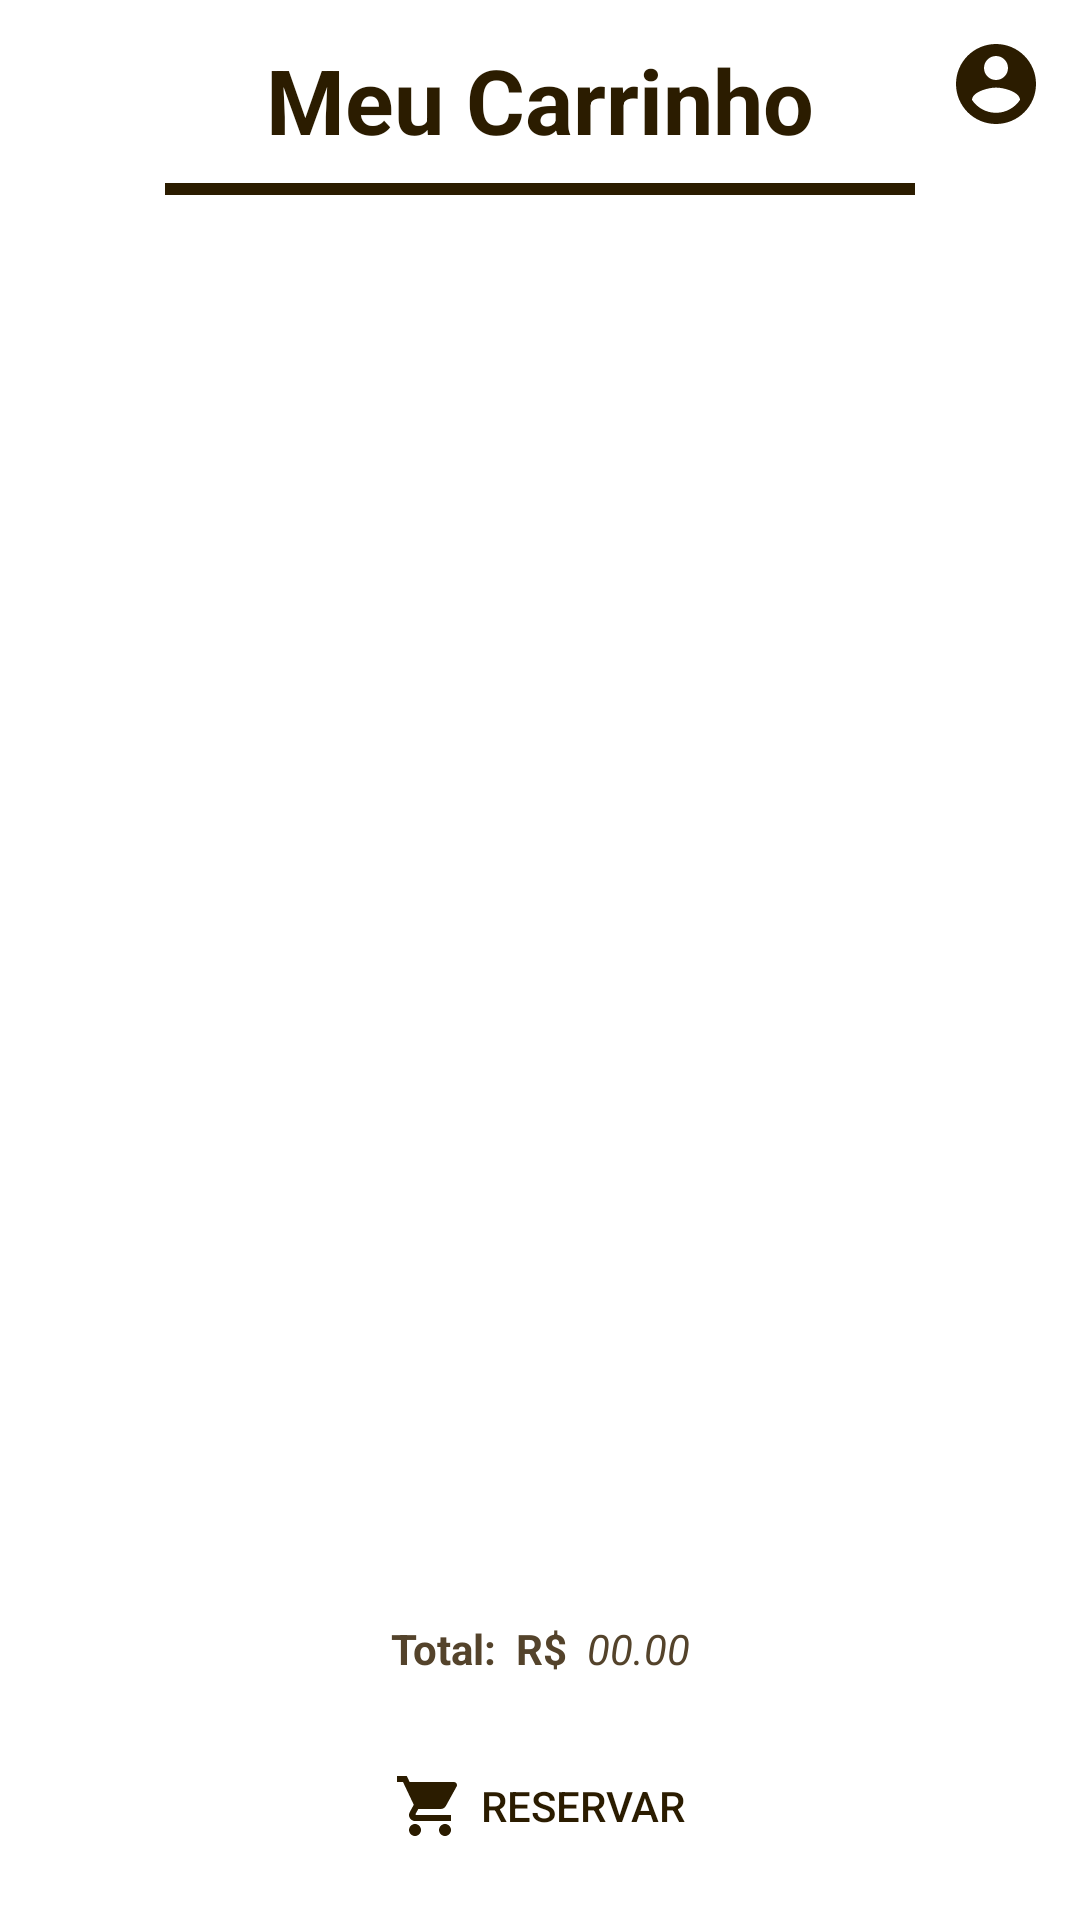

This screen was rendered from an Android layout file. Write that file and the resources it references.
<!-- AndroidManifest.xml: application theme Theme.AppCompat.Light.NoActionBar -->
<!-- res/layout/activity_cliente_carrinho.xml -->
<?xml version="1.0" encoding="utf-8"?>
<RelativeLayout
        xmlns:android="http://schemas.android.com/apk/res/android"
        xmlns:tools="http://schemas.android.com/tools"
        android:layout_width="match_parent"
        android:layout_height="match_parent"
        tools:context=".view.ClienteProfile"
        android:background="@android:color/white">

    <TextView
            android:id="@+id/carrinho_TextView_Cadastro"
            android:layout_width="match_parent"
            android:layout_height="56sp"
            android:paddingTop="13sp"
            android:text="Meu Carrinho"
            android:textAlignment="center"
            android:textSize="30sp"
            android:textStyle="bold"
            android:textColor="@color/text_color_dark"/>

    <View
            android:layout_width="250sp"
            android:layout_height="4sp"
            android:layout_marginTop="5sp"
            android:layout_centerHorizontal="true"
            android:background="@color/text_color_dark"
            android:layout_below="@+id/carrinho_Toolbar"/>

    <include
            android:id="@+id/carrinho_Toolbar"
            layout="@layout/layout_toolbar"/>

        <androidx.recyclerview.widget.RecyclerView
                android:id="@+id/carrinho_Recycler"
                android:layout_width="match_parent"
                android:layout_height="match_parent"
                android:layout_below="@+id/carrinho_Toolbar"
                android:layout_above="@+id/botaoReserva_layout"
                android:layout_centerHorizontal="true"
                android:layout_marginTop="20dp"
                android:layout_marginBottom="15dp"
                android:orientation="vertical">


        </androidx.recyclerview.widget.RecyclerView>


        <LinearLayout
                android:id="@+id/botaoReserva_layout"
                android:layout_width="match_parent"
                android:layout_height="wrap_content"
                android:layout_alignParentBottom="true"
                android:layout_centerHorizontal="true"
                android:layout_marginBottom="10dp"
                android:orientation="vertical">

            <LinearLayout
                    android:layout_width="match_parent"
                    android:layout_height="wrap_content"
                    android:gravity="center"
                    android:layout_marginBottom="15dp"
                    android:orientation="horizontal">

                <TextView
                        android:layout_width="wrap_content"
                        android:layout_height="wrap_content"
                        android:gravity="end"
                        android:textStyle="bold"
                        android:textColor="@color/text_color"
                        android:text="Total:  R$ "/>

                <TextView
                        android:layout_width="wrap_content"
                        android:layout_height="wrap_content"
                        android:gravity="start"
                        android:textStyle="italic"
                        android:textColor="@color/text_color"
                        android:text=" 00.00"/>

            </LinearLayout>

            <Button
                    android:id="@+id/carrinho_Button_Reserva"
                    android:layout_width="wrap_content"
                    android:layout_height="56dp"
                    android:layout_gravity="center"
                    android:layout_marginLeft="15dp"
                    android:layout_marginRight="15dp"
                    android:background="@drawable/round_button"
                    android:text="RESERVAR"
                    android:textAllCaps="false"
                    android:textColor="@color/text_color_dark"
                    android:drawableStart="@drawable/icon_shopping"
                    android:drawablePadding="5sp"
                    android:padding="10dp"/>

        </LinearLayout>

    <RelativeLayout
            android:id="@+id/carrinho_ProgressBar"
            android:layout_width="match_parent"
            android:layout_height="match_parent"
            android:background="#77BDBDBD"
            android:visibility="gone">


        <ProgressBar
                android:layout_width="70sp"
                android:layout_height="70sp"
                android:layout_centerHorizontal="true"
                android:layout_centerVertical="true"/>

    </RelativeLayout>

</RelativeLayout>
<!-- res/layout/layout_toolbar.xml (included above) -->
<?xml version="1.0" encoding="utf-8"?>
<androidx.appcompat.widget.Toolbar
        xmlns:android="http://schemas.android.com/apk/res/android" xmlns:tools="http://schemas.android.com/tools"
        xmlns:app="http://schemas.android.com/apk/res-auto"
        android:id="@+id/toolbar"
        android:layout_width="match_parent"
        android:layout_height="56sp"
        android:minHeight="?attr/actionBarSize"
        android:background="@null"
        app:titleTextColor="@color/white"
        tools:menu="@menu/action_menu"
        app:title=" ">

</androidx.appcompat.widget.Toolbar>
<!-- resources referenced by this layout -->
<resources>
  <color name="text_color">#54432b</color>
  <color name="text_color_dark">#2b1c00</color>
  <color name="white">#FFFFFF</color>
  <!-- drawable icon_shopping (drawable) -->
  <vector xmlns:android="http://schemas.android.com/apk/res/android"
          android:width="24dp"
          android:height="24dp"
          android:viewportWidth="24.0"
          android:viewportHeight="24.0">
      <path
          android:fillColor="#2b1c00"
          android:pathData="M7,18c-1.1,0 -1.99,0.9 -1.99,2S5.9,22 7,22s2,-0.9 2,-2 -0.9,-2 -2,-2zM1,2v2h2l3.6,7.59 -1.35,2.45c-0.16,0.28 -0.25,0.61 -0.25,0.96 0,1.1 0.9,2 2,2h12v-2L7.42,15c-0.14,0 -0.25,-0.11 -0.25,-0.25l0.03,-0.12 0.9,-1.63h7.45c0.75,0 1.41,-0.41 1.75,-1.03l3.58,-6.49c0.08,-0.14 0.12,-0.31 0.12,-0.48 0,-0.55 -0.45,-1 -1,-1L5.21,4l-0.94,-2L1,2zM17,18c-1.1,0 -1.99,0.9 -1.99,2s0.89,2 1.99,2 2,-0.9 2,-2 -0.9,-2 -2,-2z"/>
  </vector>
</resources>
